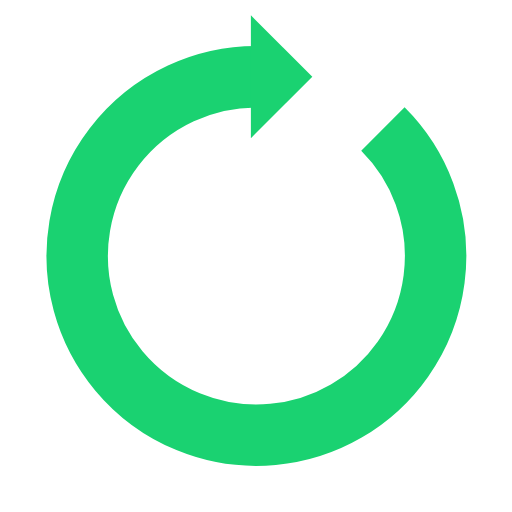
t = 0.00 s
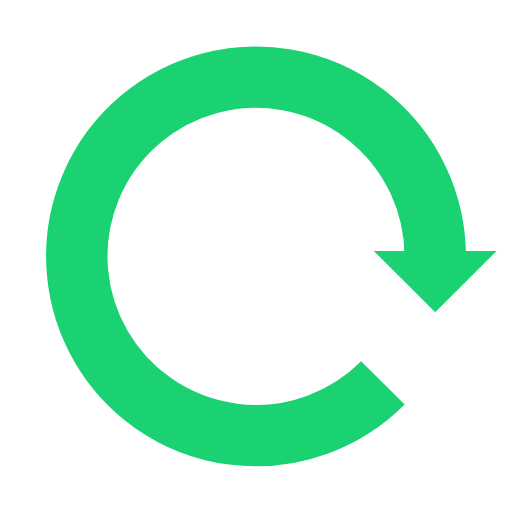
t = 0.50 s
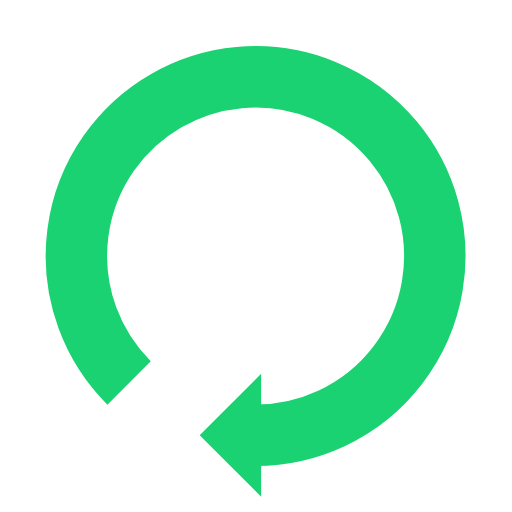
t = 1.00 s
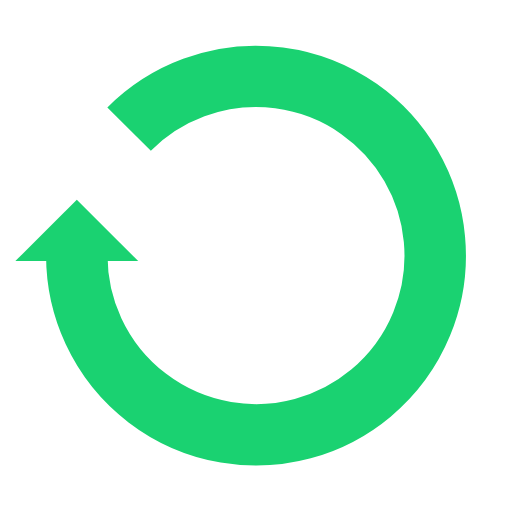
t = 1.50 s

The animated SVG that drew these frames (rendered in a browser with its animation timeline set to each time). Animation: 1 SMIL element (animateTransform=1); one cycle of 2.00 s, repeats indefinitely.

<svg width="100px"  height="100px"  xmlns="https://www.w3.org/2000/svg" viewBox="0 0 100 100" preserveAspectRatio="xMidYMid" class="lds-reload" style="background: none;">
    <g transform="rotate(358 49.9998 49.9999)">
      <path d="M50 15A35 35 0 1 0 74.787 25.213" fill="none" ng-attr-stroke="{{config.color}}" ng-attr-stroke-width="{{config.width}}" stroke="#1ad271" stroke-width="12"></path>
      <path ng-attr-d="{{config.darrow}}" ng-attr-fill="{{config.color}}" d="M49 3L49 27L61 15L49 3" fill="#1ad271"></path>
      <animateTransform attributeName="transform" type="rotate" calcMode="linear" values="0 50 50;360 50 50" keyTimes="0;1" dur="2s" begin="0s" repeatCount="indefinite"></animateTransform>
    </g>
  </svg>